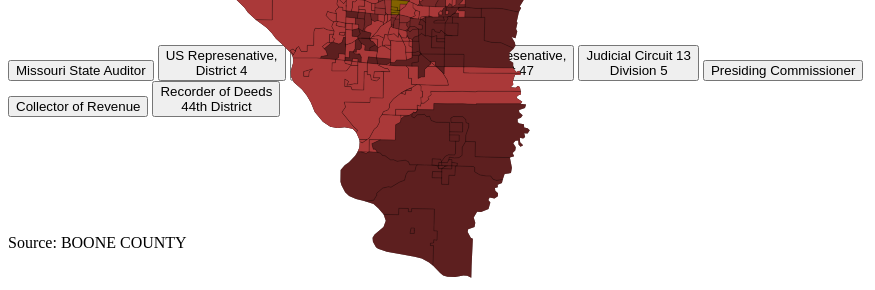
D3 v3 page, settled after 360 driven frames (6 s of simulated time); the page loaded 2 data file(s).


// ── js/script.js
// define width and heigth- 
var width = 960,
    height = 900;

// define SVG to place things into
var svg = d3.select(".chart")
            .append("svg")
            .attr("width", width)
            .attr("height", height);

var thedata;
var theRaces = {};
var theCandidates = {};
selector = "audit";



// document ready onload
$(document).ready(function() {
    // run the get data function
    getData();
    setNav();
    // toolTip();


});



infoBoxUpdates = {

  audit: function(d){

    // calls to div with ID  of infobox via jquery
    var infoBox = $('#infobox'),
    // deleted "fips" from the ID of the map
           dist = this.id.replace(/^dist/,''),
           // pulls the data from the currview dataset

           data = thedata;
         

           if (selector === "audit"){

                       $.each(thedata, function(i, pollplace) { 
        // console.log(i)
        // console.log( "i = " + i + " " + "pollplace = " + pollplace)
            // $.each(pollplace, function(racename, racearray) {
                // console.log( "racename = " + racename + " " + "racearray = " + racearray)
        var district = thedata[i][selector];
           

                    el = d3.selectAll('path#dist'+[i]);

        var max = {candidate: "", votes: 0, party: "", percentage:0};
        var sum = 0;
          for (candidateId in district)

          { var candName = district[candidateId].cand
            var candVote = district[candidateId].votes
            var candParty   = district[candidateId].party
                   sum = district[candidateId].votes + sum;

              if (district[candidateId].votes > max.votes) 
              {
              max = {candidate: district[candidateId].cand, votes: district[candidateId].votes, party: district[candidateId].party, percentage: district[candidateId].votes/sum};

              }    

                   // console.log(max.candidate)
                // message =  max.party + " " + max.candidate + " " + max.percentage;
                max.percentage = (max.votes/sum*100).toFixed(2);

      // message =  max.party + " " + max.candidate + " " + max.percentage;
      // message += candName;
 message =  district[1].cand

           }
           // message = max.candidate
           console.log(district)
                   console.log(i)
                   // infoBox.html("test" + message)


           }) 

infoBox.html("test" + message)
            }else if (selector === "usrep4"){


           }
            else if (selector === "strep44"){ 

            }
            else if (selector === "strep47"){ 

                }
            else if (selector === "jcirc13"){ 

                    }
           else if (selector === "commish"){ 

                        }
            else if (selector === "revenue"){ 

                            }
            else if (selector === "deeds"){ 

                                }


        // preps the message:  sets the county text to a headline (and starts an unordered list)
        // message = dist;

 

  // message += district;







// })
},

clear: function(d){
    var infoBox = $('#infobox');
    var clearmessage = " ";
    infoBox.html(clearmessage);
  },

};




// the get data function
function getData() {


// ***************************
// sort the data
// ***************************

d3.json('data/data3.json', function(data) {
thedata = data;



//Create an empty object to test candidate names.

var theCandidates = {};
var mapcalc;
//Here's what that looks like populated:
var theCandidates = {
    // "polling_place": {},
    "Tom Schweich":"R",
    "Sean O'Toole ":"L",
    "Rodney Farthing":"C",
    "Nate Irvin ":"D",
    "Vicky Hartzler ":"R",
    "Herschel Young ":"L",
    "Thomas Pauley ":"D",
    "Caleb Rowden ":"R",
    "John Wright ":"D",
    "Charles (Chuck) Basye ":
    "R","Kimberly Shaw ":"D",
    "Michael R. Whitworth":"R",
    "Daniel K. Atwill ":"D",
    "James B. Pounds ":"R",
    "Nora Dietzel ":"D",
    "Lisa Ballenger ":"R",
    "Brian C. McCollum":"D",
    "Cheri Toalson Reisch ":"R"
};



//Empty object to hold our precincts
var thePrecincts = {};




//Pulled this from your script.js code.
//We'll use it to match names with races.
theRaces = {
    "audit"   : ["Tom Schweich","Sean O'Toole ","Rodney Farthing"],
    "usrep4"  : ["Nate Irvin ","Vicky Hartzler ","Herschel Young "],
    "strep44" : ["Thomas Pauley ","Caleb Rowden "],
    "strep47" : ["John Wright ","Charles (Chuck) Basye "],
    "jcirc13" : ["Kimberly Shaw ","Michael R. Whitworth"],
    "commish" : ["Daniel K. Atwill ","James B. Pounds "],
    "deeds"   : ["Nora Dietzel ","Lisa Ballenger "],
    "revenue" : ["Brian C. McCollum","Cheri Toalson Reisch "]
}

selector = "audit"

// need to make selctor = to value of button that




// var count = 0;
// var i;

// for (i in theRaces) {
//     if (theRaces.hasOwnProperty(i)) {
//         count++;
//     }
// }
// console.log(count)
//  for (a in theRaces) {console.log(a)}

// ***************************
// color the precincts
// ***************************



// thedata[45]["4I"]["audit"] = the candidates in audit.
// for each button, loop through each race and color map.  
// start with auditor

// need to find highest number of votes in each race in each district
// d3.max
// log candidae into winner variable
// then, add all votes, divide by winner's votes to get percentage
// log percentage into winner varaible.


// *****************************
// match data to map
// *****************************

 // $.each(thedata, function(i, racearray) {  
 //        $.each(racearray, function(ii, cand) {
 //            $.each(cand, function(iii, cand2) {
 //            console.log(cand2.party + cand2.cand + cand2.votes)
 //            })
 //         })
 //        // console.log(racearray)
 //    


// var mapcalc = {
//     audit: function (thedata)
//    {


       $.each(thedata, function(i, pollplace) { 
        // console.log(i)
        // console.log( "i = " + i + " " + "pollplace = " + pollplace)
            // $.each(pollplace, function(racename, racearray) {
                // console.log( "racename = " + racename + " " + "racearray = " + racearray)
        var district = thedata[i][selector];
        // console.log(racename + racearray)
        // console.log(district)
        
        el = d3.selectAll('path#dist'+[i]);
        var max = {candidate: "", votes: 0, party: "", percentage:0};
        var sum = 0;
          for (candidateId in district)

          { var candName = district[candidateId].cand
            var candVote = district[candidateId].votes
            var candParty   = district[candidateId].party
            // console.log("candidate " + candName + " " + candVote )
            sum = district[candidateId].votes + sum;

          if (district[candidateId].votes > max.votes) 
              {
              max = {candidate: district[candidateId].cand, votes: district[candidateId].votes, party: district[candidateId].party, percentage: district[candidateId].votes/sum};
              // console.log(candName)
              // console.log(district[candidateId].votes)
              // console.log("divided by")
              // console.log(sum)
              }    
              // console.log(candName)
              // console.log(sum)

          } //close inner nested for/if loop

      max.percentage = (max.votes/sum*100).toFixed(2);
          if (max.percentage >= 40 && max.percentage <= 45) { max.percentage = "forty-fortyfive"}
            else if (max.percentage >= 46 && max.percentage <= 50) { max.percentage = "fortysix-fifty"}
                else if (max.percentage >= 51 && max.percentage <= 55) { max.percentage = "fiftyone-fiftyfive"}
                    else if (max.percentage >= 56 && max.percentage <= 60) { max.percentage = "fiftysix-sixty"}
                        else if (max.percentage >= 61 && max.percentage <= 65) { max.percentage = "sixtyone-sixtyfive"}
                            else if (max.percentage >= 66 && max.percentage <= 70) { max.percentage = "sixtysix-seventy"}
                            else if (max.percentage >= 71 && max.percentage <= 75) { max.percentage = "seventyone-sevetnyfive"}
                                else if (max.percentage >= 76 && max.percentage <= 80) { max.percentage = "seventysix-eighty"}
                                    else if (max.percentage >= 81 && max.percentage <= 85) { max.percentage = "eightyone-eightfive"}
                                        else if (max.percentage >= 86 && max.percentage <= 90) { max.percentage = "eightysix-ninty"}

            el.attr('class', max.party + " " + max.candidate + " " + max.percentage);
//})

// message = "the winner of this place is " + max.candidate;

      }) //close outer for loop



  //} //close function

// }
// for (objnum in thedata)
//     {
//         var dist = Object.keys(thedata[objnum])
//         for (race in thedata[objnum])
//             {
//                 for (cand in thedata[objnum][dist].audit)
//                     {
//                     candidate = thedata[objnum][dist]["audit"][cand]
//                     // console.log(dist)
//                     // console.log(cand)
//                     console.log(candidate)

//                     var winner  =   {candidate: "", percentage:0};
//                     if (thedata[objnum][dist]["audit"][ts]>thedata[objnum][dist]["audit"][st] && thedata[objnum][dist]["audit"][ts]>thedata[objnum][dist]["audit"][rf])
//                     {
//                         winner.candidate = Object.getOwnPropertyNames(thedata[objnum][dist]["audit"][ts]);
//                     } else if  (thedata[objnum][dist]["audit"][st]>thedata[objnum][dist]["audit"][rf])
//                     {
//                        winner.candidate = Object.getOwnPropertyNames(thedata[objnum][dist]["audit"][st]); 
//                     } else {
//                         winner.candidate = Object.getOwnPropertyNames(thedata[objnum][dist]["audit"][rf]); 
//                     }


//                         console.log(winner)
                    
                    
//                     }

//             }
//     }

// *****************************
// match data to map
// *****************************

    //     // create loop to find info in data. objnum is var.  thedata is data. loop finds all object numbers in data
    //     for (var objnum in thedata) 
    //         {
    //             // set up variable to find keys of objects (District ids)
    //             var dist = Object.keys(thedata[objnum])
    //             // candidate name variable (excepting the initials)
    //              candidate = thedata[objnum][dist];
    //             // selects the paths that have the id of the district
    //             el = d3.select('path#dist'+dist);
    //             // set new variable test, that has percentages and votes to feed more data into it later.
    //             var race = {percentage: 0, votes: 0};

    //             // console.log(thedata[objnum][dist])
    //             for (candName in thedata[objnum][dist]) 
    //             {
    //                 if (thedata[objnum][dist][ts] > thedata[objnum][dist][st]) 
    //                 {
    //                 race = {percentage: candidate[ts]/ (candidate[ts] + candidate[st]), votes: "testing"};
    //                     console.log(race.percentage*100)

    //                     } //close if statement
    // // console.log(candName)
    //             } //close inner for loop to find winner
    // // console.log(race.percentage)
    // el.attr('class', ts + " " +(race.percentage)*100)
    // console.log(race)

            // } //close outer for loop



        
// *****************************
// exmaple from eleciton map
// *****************************


  //  audit: function (data)
  //  {
  //     for (var fips in data.county_results) 
  //     {
  //       var fipsInfo = data.county_results[fips],
  //       el = d3.select('path#fips'+fips);
  //       var max = {candidate: "", votes: 0};
  //         for (candidateId in fipsInfo.candidates)
  //         {
  //         if (fipsInfo.candidates[candidateId].yes_votes > max.votes) 
  //             {
  //             max = {candidate: candidateId, votes: fipsInfo.candidates[candidateId].yes_votes };
  //             }    
  //         } //close inner nested for/if loop

  // el.attr('class', 'county _' + max.candidate);

  //     } //close outer for loop


  // }, //close function

//create array of polling places (outside of loop!)
// var polling_place = [];
// // loop through to create array of polling places
// for (x=1; x<thedata.length; x++) {
// polling_place.push(thedata[x].polling_place);
// } 

// console.log(polling_place);

// match polling place array to thedata
// candidates = [];
// if (thedata[1].polling_place == polling_place[0]) {
//     candidates.push(thedata[x]);
// }
    

}); //close data callback




} //close getData



function update (){
console.log("test")
    $.each(thedata, function(i, pollplace) { 
        // console.log(i)
        // console.log( "i = " + i + " " + "pollplace = " + pollplace)
            // $.each(pollplace, function(racename, racearray) {
                // console.log( "racename = " + racename + " " + "racearray = " + racearray)
        var district = thedata[i][selector];
        // console.log(racename + racearray)
        // console.log(district)
        
        el = d3.selectAll('path#dist'+[i]);
        var max = {candidate: "", votes: 0, party: "", percentage:0};
        var sum = 0;
          for (candidateId in district)

          { var candName = district[candidateId].cand
            var candVote = district[candidateId].votes
            var candParty   = district[candidateId].party
            // console.log("candidate " + candName + " " + candVote )
            sum = district[candidateId].votes + sum;

                        // if (district[candidateId].votes = null)
          // if(max.votes = null) (console.log("bad bad bad"))


         if (district[candidateId].votes > max.votes) 
              {
              max = {candidate: district[candidateId].cand, votes: district[candidateId].votes, party: district[candidateId].party, percentage: district[candidateId].votes/sum};
              // console.log(candName)
              // console.log(district[candidateId].votes)
              // console.log("divided by")
              // console.log(sum)
               
              }    

          } //close inner nested for/if loop
          // if(max.party = NaN) (console.log("bad bad bad"));
          max.percentage = (max.votes/sum*100).toFixed(2);
          if (max.percentage >= 40 && max.percentage <= 45) { max.percentage = "forty-fortyfive"}
            else if (max.percentage >= 46 && max.percentage <= 50) { max.percentage = "fortysix-fifty"}
                else if (max.percentage >= 51 && max.percentage <= 55) { max.percentage = "fiftyone-fiftyfive"}
                    else if (max.percentage >= 56 && max.percentage <= 60) { max.percentage = "fiftysix-sixty"}
                        else if (max.percentage >= 61 && max.percentage <= 65) { max.percentage = "sixtyone-sixtyfive"}
                            else if (max.percentage >= 66 && max.percentage <= 70) { max.percentage = "sixtysix-seventy"}
                            else if (max.percentage >= 71 && max.percentage <= 75) { max.percentage = "seventyone-sevetnyfive"}
                                else if (max.percentage >= 76 && max.percentage <= 80) { max.percentage = "seventysix-eighty"}
                                    else if (max.percentage >= 81 && max.percentage <= 85) { max.percentage = "eightyone-eightfive"}
                                        else if (max.percentage >= 86 && max.percentage <= 90) { max.percentage = "eightysix-ninty"}

            el.attr('class', max.party + " " + max.candidate + " " + max.percentage);
            
            // console.log (max )
            // console.log(max.percentage)
//})


      })


}

// **************** 
// set map
// ***************

d3.json("data/bocomap_topo_new.json", function(bocomap99) {
    // if (error) return console.error(error);

    // console.log(bocomap99)

     svg.append("path")
      .datum(topojson.feature(bocomap99, bocomap99.objects.bocomap99));
      // .attr("d", d3.geo.path().projection(d3.geo.mercator()));

      var boco = topojson.feature(bocomap99, bocomap99.objects.bocomap99);
// var for projection also a headache-
// apparently the center is i don't know what, and the rotate is the lat/.long (it's set to the middle of the state) and the scale is fitting of the page or at least the size.  the translate is supposed to set it in the middle of the apge, but i'm not sure of that really works.  
// var projection = d3.geo.mercator()
//     .center([0, 0])
//     // lat long - geogrpahic center of missouri
//     .rotate([92.379, -38.297])
//     // .parallels([30, 40])
//     .scale(20000)
//     .translate([width / 2, height / 2]);
var projection = d3.geo.albers()
    .center([-1.5, 38.9])
    // lat long - geogrpahic center of missouri - rotate the GLOBE
    .rotate([91.3, 0, .75])
    .parallels([29.5, 25])
    .scale(50000)
    .translate([width / 2, height / 2]);

// var projection = d3.geo.mercator()
//     .scale(250)
//     .translate([width / 2, height / 2]);
    

    // this path sets the geo path and then the projection to the varialble, so away we go.
var path = d3.geo.path()
    .projection(projection);

// appends the path to the svg, and the subunits to the path as well i think
    svg.append("path")
    .datum(boco)
    .attr("d", path);

    svg.selectAll(".boco")
    .data(topojson.feature(bocomap99, bocomap99.objects.bocomap99).features)
  .enter().append("path")
    .attr("class", function(d) { return "boco"})
    .attr("id", function(d) {return "dist" + d.properties.VOTING_DIS;})
    .attr("d", path)
    .on("mouseover", function(d) {

      var precinct = d.properties.VOTING_DIS;
      var raceResults = thedata[precinct][selector];
    

      var ttMarkup = "";
      $.each(raceResults, function(i, item) {
        ttMarkup +=
          "<tr>"+
            "<td class='cand'>"+item.cand+" ("+item.party+")</td>"+
            "<td class='votes'>"+item.votes+"</td>"+
          "</tr>"
      })      

      $("#tt table.results").html(ttMarkup);
      $("#tt").show();

    })
    .on("mousemove", function() {

      var coordinates = [0, 0];
      coordinates = d3.mouse(this);
      var x = coordinates[0];
      var y = coordinates[1];

      var xOffset = $("#tt").width() / 2;
      var yOffset = $("#tt").height() + 50;

      $("#tt").css({
        "top" : (y-yOffset)+"px",
        "left" : (x-xOffset)+"px"
      })

    })
    .on("mouseout", function() {
      $("#tt").hide();
    });


    // .on("mouseover",infoBoxUpdates[selector])
    // .on("mouseout",infoBoxUpdates.clear);

    

 svg.append("path")
    .datum(topojson.mesh(bocomap99, bocomap99.objects.bocomap99, function(a, b) { return a !== b}))
    .attr("d", path)
    .attr("class", "bocomap-edges");


infoBoxUpdates[selector];

});

function setNav () {


    $(".btn").on("click", function() {
        selector = $(this).attr("val");
        // console.log(selector)
    infoBoxUpdates[selector];
    update();

    $(".btn.btn-default").removeClass("active");
    $(this).addClass("active");
})
}

        



### data: data/bocomap_topo_new.json
{
 "type": "Topology",
 "transform": {
  "scale": [
   0.0001011,
   6.806641786975225e-05
  ],
  "translate": [
   -92.57,
   38.64
  ]
 },
 "objects": {
  "bocomap99": {
   "type": "GeometryCollection",
   "geometries": [
    "{... 3 keys}",
    "{... 3 keys}",
    "{... 3 keys}",
    "{... 3 keys}",
    "{... 3 keys}",
    "{... 3 keys}",
    "{... 3 keys}",
    "{... 3 keys}",
    "... 357 more items"
   ]
  }
 },
 "arcs": [
  [
   [
    2650,
    5138
   ],
   [
    -3,
    -135
   ]
  ],
  [
   [
    2647,
    5003
   ],
   [
    0,
    -63
   ]
  ],
  [
   [
    2647,
    4940
   ],
   [
    -30,
    -1
   ],
   [
    0,
    86
   ],
   [
    -61,
    -2
   ]
  ],
  [
   [
    2556,
    5023
   ],
   [
    0,
    9
   ]
  ],
  [
   [
    2556,
    5032
   ],
   [
    0,
    13
   ]
  ],
  [
   [
    2556,
    5045
   ],
   [
    46,
    27
   ],
   [
    34,
    67
   ]
  ],
  [
   [
    2636,
    5139
   ],
   [
    14,
    -1
   ]
  ],
  [
   [
    2556,
    5023
   ],
   [
    -3,
    -100
   ],
   [
    -142,
    2
   ]
  ],
  "... 1,020 more items"
 ]
}

### data: data/data3.json, 296509 bytes — head not shown